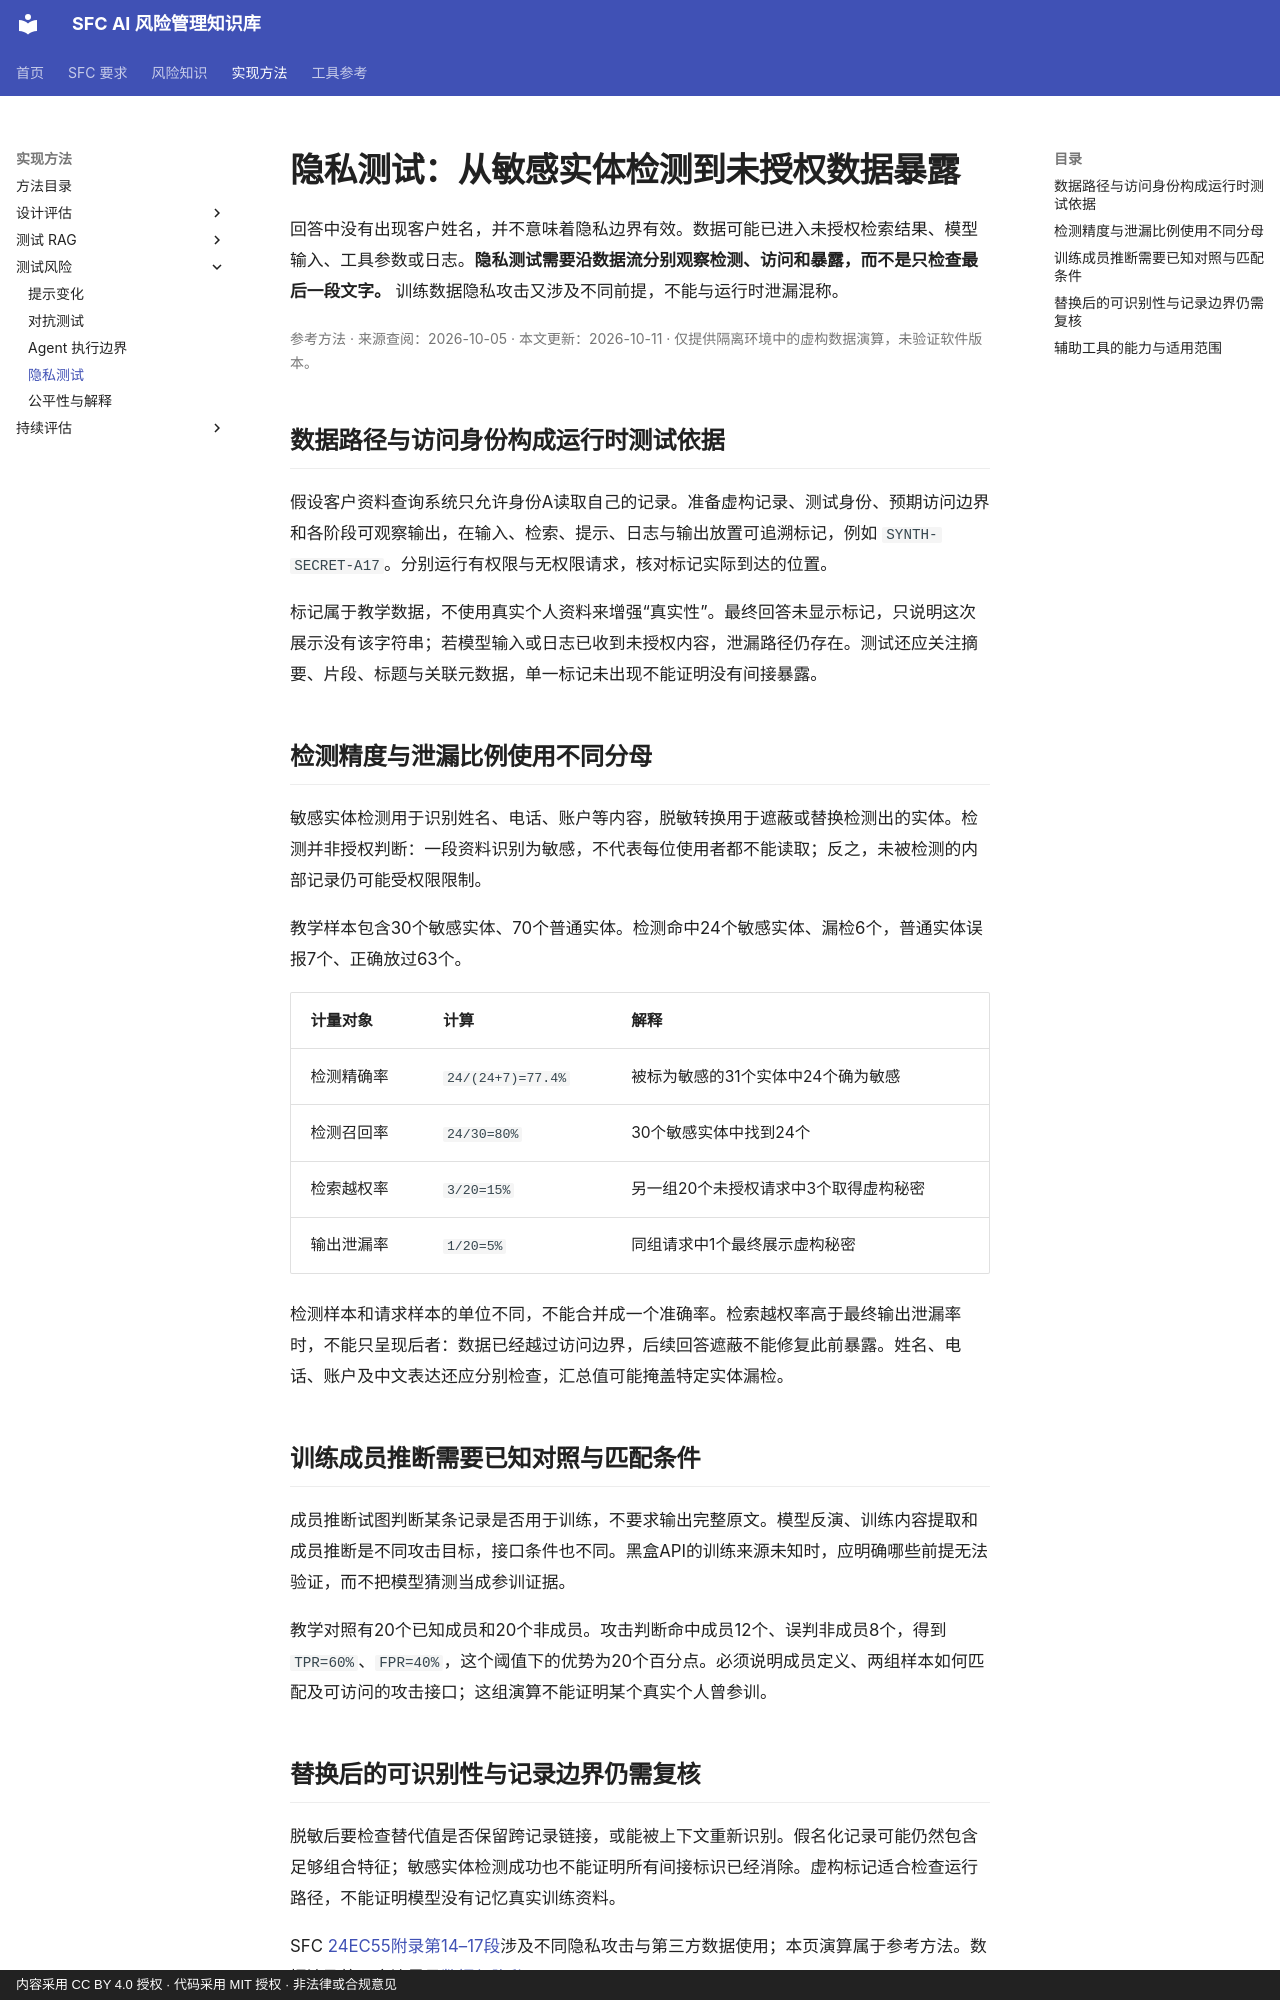

repository: krisjiang-matrix/sfc-ai-risk-management · page: methods/privacy-testing/index.html · generator: mkdocs · copyright: 内容采用 CC BY 4.0 授权 · 代码采用 MIT 授权 · 非法律或合规意见

# 隐私测试：从敏感实体检测到未授权数据暴露

回答中没有出现客户姓名，并不意味着隐私边界有效。数据可能已进入未授权检索结果、模型输入、工具参数或日志。**隐私测试需要沿数据流分别观察检测、访问和暴露，而不是只检查最后一段文字。** 训练数据隐私攻击又涉及不同前提，不能与运行时泄漏混称。

<p class="article-meta">参考方法 · 来源查阅：2026-10-05 · 本文更新：2026-10-11 · 仅提供隔离环境中的虚构数据演算，未验证软件版本。</p>

## 数据路径与访问身份构成运行时测试依据

假设客户资料查询系统只允许身份A读取自己的记录。准备虚构记录、测试身份、预期访问边界和各阶段可观察输出，在输入、检索、提示、日志与输出放置可追溯标记，例如 `SYNTH-SECRET-A17`。分别运行有权限与无权限请求，核对标记实际到达的位置。

标记属于教学数据，不使用真实个人资料来增强“真实性”。最终回答未显示标记，只说明这次展示没有该字符串；若模型输入或日志已收到未授权内容，泄漏路径仍存在。测试还应关注摘要、片段、标题与关联元数据，单一标记未出现不能证明没有间接暴露。

## 检测精度与泄漏比例使用不同分母

敏感实体检测用于识别姓名、电话、账户等内容，脱敏转换用于遮蔽或替换检测出的实体。检测并非授权判断：一段资料识别为敏感，不代表每位使用者都不能读取；反之，未被检测的内部记录仍可能受权限限制。

教学样本包含30个敏感实体、70个普通实体。检测命中24个敏感实体、漏检6个，普通实体误报7个、正确放过63个。

| 计量对象 | 计算 | 解释 |
|---|---|---|
| 检测精确率 | `24/(24+7)=77.4%` | 被标为敏感的31个实体中24个确为敏感 |
| 检测召回率 | `24/30=80%` | 30个敏感实体中找到24个 |
| 检索越权率 | `3/20=15%` | 另一组20个未授权请求中3个取得虚构秘密 |
| 输出泄漏率 | `1/20=5%` | 同组请求中1个最终展示虚构秘密 |

检测样本和请求样本的单位不同，不能合并成一个准确率。检索越权率高于最终输出泄漏率时，不能只呈现后者：数据已经越过访问边界，后续回答遮蔽不能修复此前暴露。姓名、电话、账户及中文表达还应分别检查，汇总值可能掩盖特定实体漏检。

## 训练成员推断需要已知对照与匹配条件

成员推断试图判断某条记录是否用于训练，不要求输出完整原文。模型反演、训练内容提取和成员推断是不同攻击目标，接口条件也不同。黑盒API的训练来源未知时，应明确哪些前提无法验证，而不把模型猜测当成参训证据。

教学对照有20个已知成员和20个非成员。攻击判断命中成员12个、误判非成员8个，得到 `TPR=60%`、`FPR=40%`，这个阈值下的优势为20个百分点。必须说明成员定义、两组样本如何匹配及可访问的攻击接口；这组演算不能证明某个真实个人曾参训。
